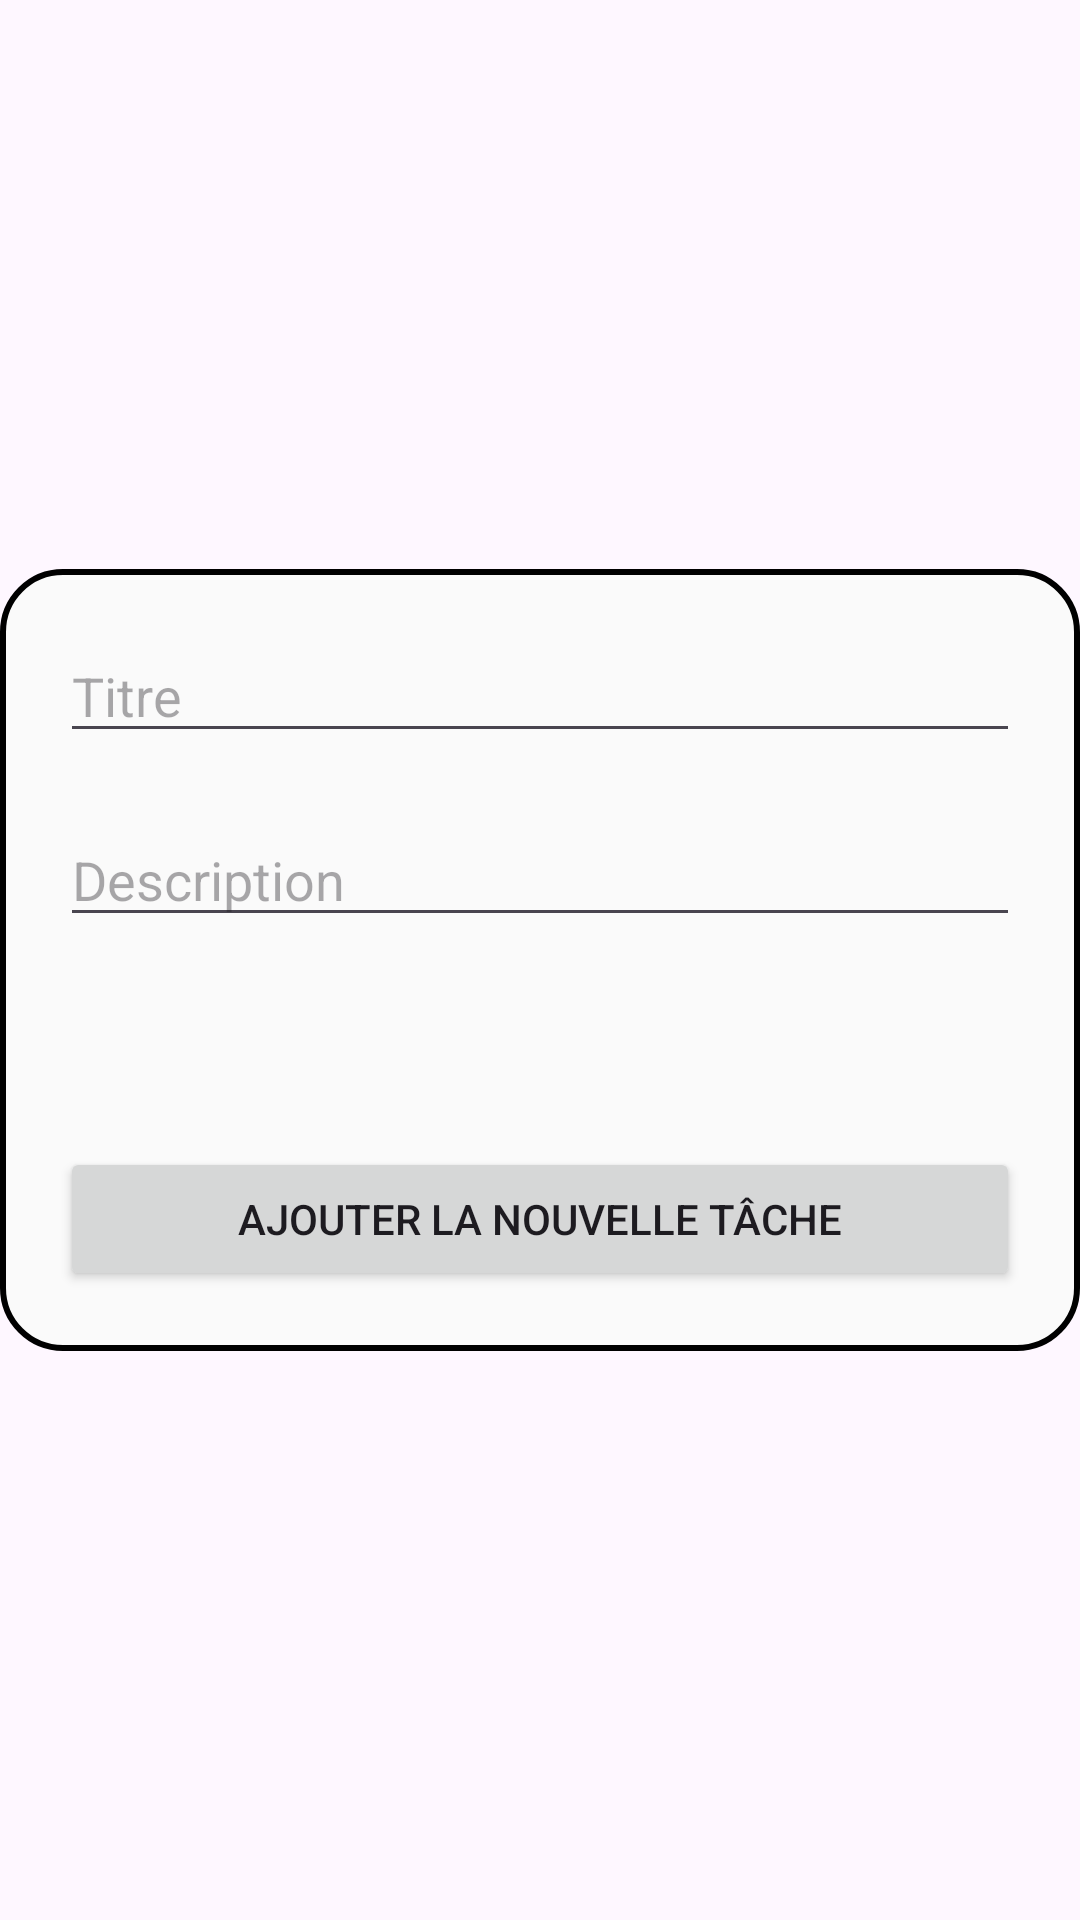

Android layout source for this screen:
<!-- AndroidManifest.xml: application theme Theme.TDLMaster -->
<!-- res/layout/fragment_add_task.xml -->
<?xml version="1.0" encoding="utf-8"?>
<androidx.constraintlayout.widget.ConstraintLayout xmlns:android="http://schemas.android.com/apk/res/android"
    xmlns:app="http://schemas.android.com/apk/res-auto"
    xmlns:tools="http://schemas.android.com/tools"
    android:layout_width="match_parent"
    android:layout_height="match_parent">

    <LinearLayout
        android:id="@+id/linearLayout"
        android:layout_width="match_parent"
        android:layout_height="wrap_content"
        android:background="@drawable/rounded_fragment"
        android:orientation="vertical"
        app:layout_constraintBottom_toBottomOf="parent"
        app:layout_constraintEnd_toEndOf="parent"
        app:layout_constraintStart_toStartOf="parent"
        app:layout_constraintTop_toTopOf="parent">

        <EditText
            android:id="@+id/titleEditText"
            android:layout_width="match_parent"
            android:layout_height="wrap_content"
            android:layout_marginBottom="20dp"
            android:ems="10"
            android:hint="Titre"
            android:inputType="text" />

        <EditText
            android:id="@+id/descriptionEditText"
            android:layout_width="match_parent"
            android:layout_height="wrap_content"
            android:layout_marginBottom="20dp"
            android:ems="10"
            android:hint="Description"
            android:inputType="textMultiLine" />

        <Button
            android:id="@+id/submitTaskButton"
            android:layout_width="match_parent"
            android:layout_height="wrap_content"
            android:layout_marginTop="50dp"
            android:text="Ajouter la nouvelle tâche" />
    </LinearLayout>

</androidx.constraintlayout.widget.ConstraintLayout>
<!-- resources referenced by this layout -->
<resources>
  <!-- drawable rounded_fragment (drawable) -->
  <?xml version="1.0" encoding="utf-8"?>
  <shape xmlns:android="http://schemas.android.com/apk/res/android">
      <solid android:color="#FAFAFA" />
      <corners android:radius="20dp"/>
      <stroke android:width="2dp"/>
      <padding
          android:left="20dp"
          android:top="20dp"
          android:right="20dp"
          android:bottom="20dp" />
  </shape>
  <style name="Theme.TDLMaster" parent="Base.Theme.TDLMaster" />
  <style name="Base.Theme.TDLMaster" parent="Theme.Material3.DayNight.NoActionBar">
          
          
      </style>
</resources>
